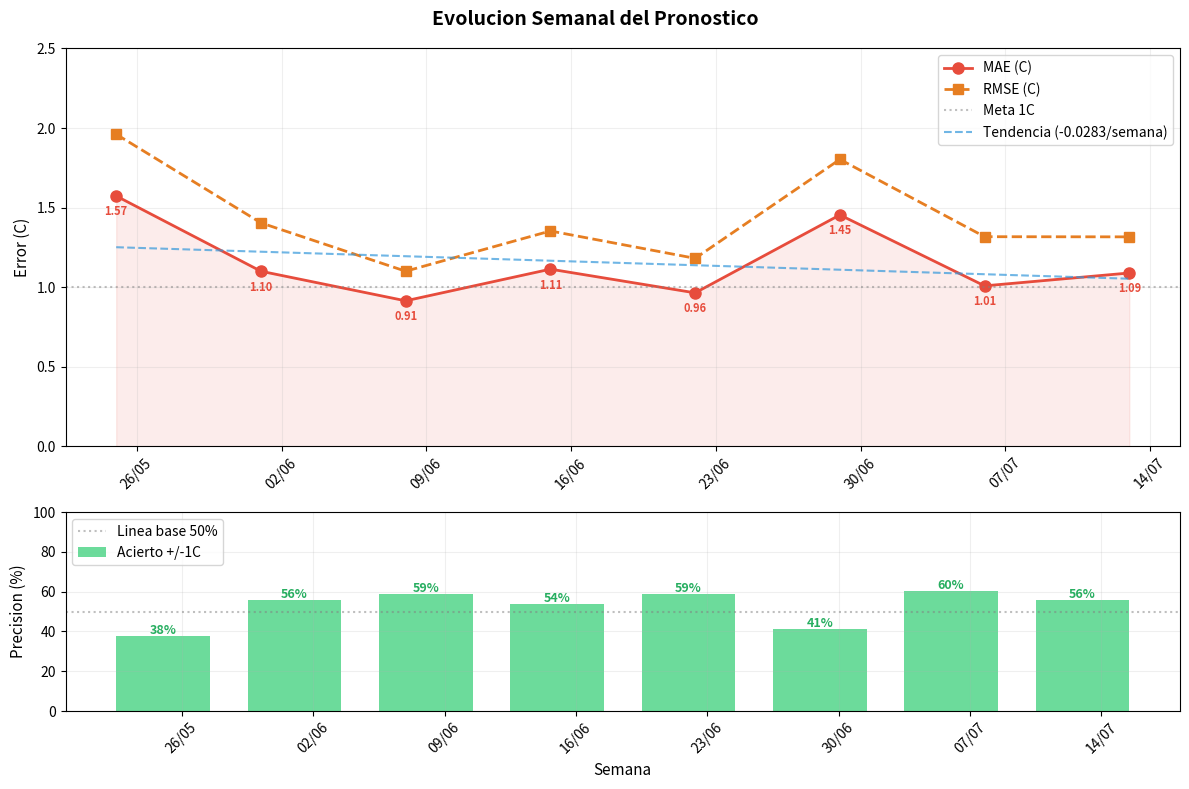

Write Python code to recreate this figure. (Note: this script raises an exception after producing the figure.)
import matplotlib
matplotlib.use('Agg')
import matplotlib.pyplot as plt
import matplotlib.dates as mdates
from datetime import datetime

semanas = ['2026-05-25','2026-06-01','2026-06-08','2026-06-15','2026-06-22','2026-06-29','2026-07-06','2026-07-13']
mae = [1.573, 1.100, 0.914, 1.113, 0.964, 1.454, 1.008, 1.089]
rmse = [1.961, 1.404, 1.100, 1.353, 1.181, 1.803, 1.317, 1.316]
accuracy = [37.8, 55.6, 58.7, 54.0, 58.7, 41.3, 60.3, 55.6]

dates = [datetime.strptime(d, '%Y-%m-%d') for d in semanas]

fig, (ax1, ax2) = plt.subplots(2, 1, figsize=(12, 8), gridspec_kw={'height_ratios': [2, 1]})
fig.suptitle('Evolucion Semanal del Pronostico', fontsize=14, fontweight='bold')

color_mae = '#e74c3c'
color_rmse = '#e67e22'
color_acc = '#2ecc71'

ax1.plot(dates, mae, 'o-', color=color_mae, linewidth=2, markersize=8, label='MAE (C)')
ax1.plot(dates, rmse, 's--', color=color_rmse, linewidth=2, markersize=7, label='RMSE (C)')
ax1.axhline(y=1.0, color='gray', linestyle=':', alpha=0.5, label='Meta 1C')
ax1.fill_between(dates, mae, alpha=0.1, color=color_mae)
ax1.set_ylabel('Error (C)', fontsize=11)
ax1.legend(loc='upper right', fontsize=10)
ax1.grid(True, alpha=0.2)
ax1.set_ylim(0, 2.5)

for i, (d, v) in enumerate(zip(dates, mae)):
    ax1.annotate(f'{v:.2f}', (d, v), textcoords='offset points', xytext=(0, -14), ha='center', fontsize=8, color=color_mae, fontweight='bold')

# Linear trend line for MAE
import numpy as np
x_num = np.arange(len(dates))
z = np.polyfit(x_num, mae, 1)
p = np.poly1d(z)
ax1.plot(dates, p(x_num), '--', color='#3498db', linewidth=1.5, alpha=0.7, label=f'Tendencia ({z[0]:+.4f}/semana)')
ax1.legend(loc='upper right', fontsize=10)

bars = ax2.bar(dates, accuracy, width=5, color=color_acc, alpha=0.7, label='Acierto +/-1C')
ax2.axhline(y=50, color='gray', linestyle=':', alpha=0.5, label='Linea base 50%')
ax2.set_ylabel('Precision (%)', fontsize=11)
ax2.set_xlabel('Semana', fontsize=11)
ax2.legend(loc='upper left', fontsize=10)
ax2.grid(True, alpha=0.2)
ax2.set_ylim(0, 100)

for bar, v in zip(bars, accuracy):
    ax2.text(bar.get_x() + bar.get_width()/2, bar.get_height() + 1, f'{v:.0f}%', ha='center', fontsize=9, fontweight='bold', color='#27ae60')

for ax in [ax1, ax2]:
    ax.xaxis.set_major_formatter(mdates.DateFormatter('%d/%m'))
    ax.xaxis.set_major_locator(mdates.WeekdayLocator(interval=1))
    ax.tick_params(axis='x', rotation=45)

plt.tight_layout()
plt.savefig('static/evolucion-semanal.png', dpi=150, bbox_inches='tight')
print('Grafico guardado: static/evolucion-semanal.png')
